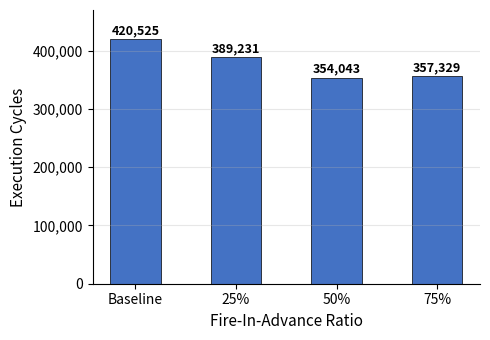
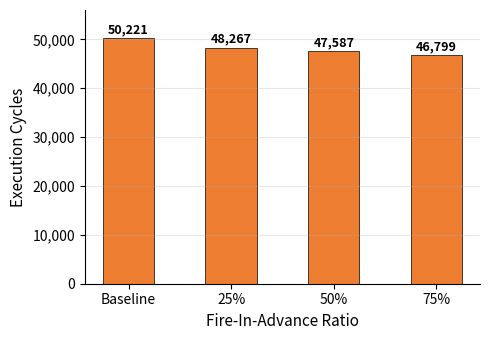

Here is the Python script that generated these plots, in order:
import matplotlib.pyplot as plt
import numpy as np

# Reordered: Default → Fire15(25%) → Fire10(50%) → Fire5(75%)
categories = ['Baseline', '25%', '50%', '75%']

llm1 = [420525, 389231, 354043, 357329]
lenet = [50221, 48267, 47587, 46799]

# --- Figure 1: LLM1 ---
fig1, ax1 = plt.subplots(figsize=(5, 3.5))
bars1 = ax1.bar(categories, llm1, width=0.5, color='#4472C4', edgecolor='black', linewidth=0.5)
for bar in bars1:
    h = bar.get_height()
    ax1.text(bar.get_x() + bar.get_width()/2., h + 3000,
             f'{h:,}', ha='center', va='bottom', fontsize=9, fontweight='bold')
ax1.set_ylabel('Execution Cycles', fontsize=11)
ax1.set_xlabel('Fire-In-Advance Ratio', fontsize=11)
#ax1.set_title('LLM1 (4×4 Mesh)', fontsize=12, fontweight='bold')
ax1.set_ylim(0, 470000)
ax1.yaxis.set_major_formatter(plt.FuncFormatter(lambda v, _: f'{int(v):,}'))
ax1.grid(axis='y', alpha=0.3)
ax1.spines['top'].set_visible(False)
ax1.spines['right'].set_visible(False)
fig1.tight_layout()
fig1.savefig('fia_bt_llm1.pdf', dpi=300, bbox_inches='tight')
fig1.savefig('fia_bt_llm1.png', dpi=300, bbox_inches='tight')
# --- Figure 2: LeNet ---
fig2, ax2 = plt.subplots(figsize=(5, 3.5))
bars2 = ax2.bar(categories, lenet, width=0.5, color='#ED7D31', edgecolor='black', linewidth=0.5)
for bar in bars2:
    h = bar.get_height()
    ax2.text(bar.get_x() + bar.get_width()/2., h + 400,
             f'{h:,}', ha='center', va='bottom', fontsize=9, fontweight='bold')
ax2.set_ylabel('Execution Cycles', fontsize=11)
ax2.set_xlabel('Fire-In-Advance Ratio', fontsize=11)
#ax2.set_title('LeNet (4×4 Mesh)', fontsize=12, fontweight='bold')
ax2.set_ylim(0, 56000)
ax2.yaxis.set_major_formatter(plt.FuncFormatter(lambda v, _: f'{int(v):,}'))
ax2.grid(axis='y', alpha=0.3)
ax2.spines['top'].set_visible(False)
ax2.spines['right'].set_visible(False)
fig2.tight_layout()
fig2.savefig('fia_bt_lenet.pdf', dpi=300, bbox_inches='tight')
fig2.savefig('fia_bt_lenet.png', dpi=300, bbox_inches='tight')

print("Done!")
